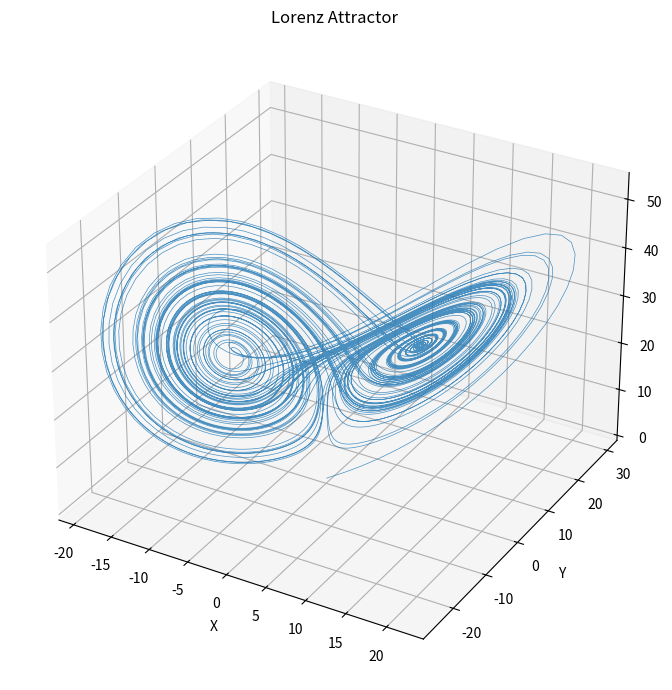

Write the Python code that produced this figure.
import numpy as np
import matplotlib.pyplot as plt
from mpl_toolkits.mplot3d import Axes3D

# Lorenz system parameters
sigma = 10.0
rho   = 28.0
beta  = 8.0 / 3.0

def lorenz(state, dt):
    x, y, z = state
    dx = sigma * (y - x)
    dy = x * (rho - z) - y
    dz = x * y - beta * z
    return np.array([x + dx * dt,
                     y + dy * dt,
                     z + dz * dt])

# Initial conditions and time setup
dt    = 0.01
steps = 10000
state = np.array([0.1, 0.0, 0.0])

# Integrate using simple Euler method
trajectory = np.empty((steps, 3))
for i in range(steps):
    state = lorenz(state, dt)
    trajectory[i] = state

# Plot
fig = plt.figure(figsize=(10, 7))
ax  = fig.add_subplot(111, projection='3d')
ax.plot(*trajectory.T, lw=0.5, alpha=0.8)
ax.set_title("Lorenz Attractor")
ax.set_xlabel("X")
ax.set_ylabel("Y")
ax.set_zlabel("Z")
plt.tight_layout()
plt.show()
